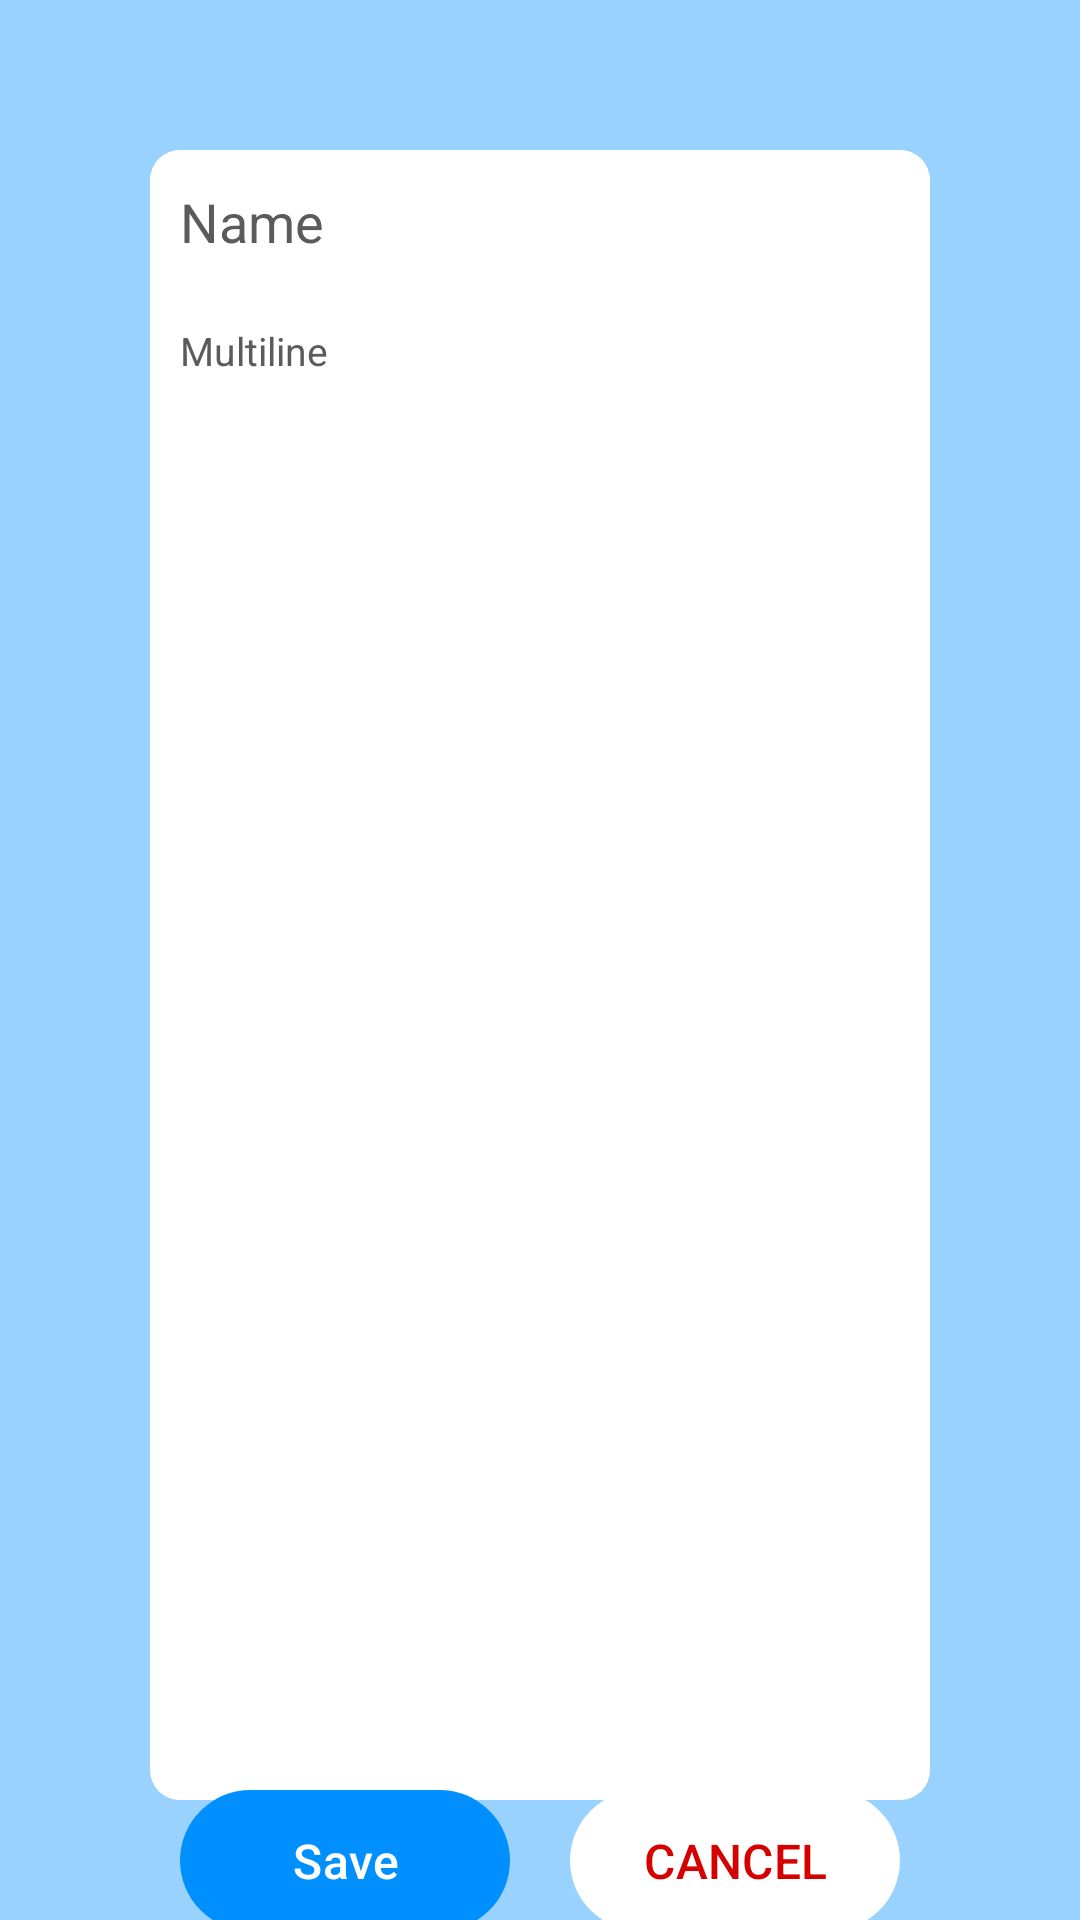

Write the Android layout XML for this screen, with the resource values it uses.
<!-- AndroidManifest.xml: application theme Theme.TestSample -->
<!-- res/layout/fragment_add_profile.xml -->
<?xml version="1.0" encoding="utf-8"?>
<androidx.constraintlayout.widget.ConstraintLayout xmlns:android="http://schemas.android.com/apk/res/android"
    xmlns:app="http://schemas.android.com/apk/res-auto"
    xmlns:tools="http://schemas.android.com/tools"
    android:layout_width="match_parent"
    android:layout_height="match_parent"
    android:background="@color/main_color"
    tools:context=".ui.fragment.AddProfileFragment">

    <com.google.android.material.card.MaterialCardView
        android:id="@+id/header"
        android:layout_width="0dp"
        android:layout_height="550dp"
        android:layout_margin="50dp"
        app:cardBackgroundColor="@color/white"
        app:cardCornerRadius="10dp"
        app:cardElevation="0dp"
        app:layout_constraintEnd_toEndOf="parent"
        app:layout_constraintStart_toStartOf="parent"
        app:layout_constraintTop_toTopOf="parent"
        app:strokeColor="@color/white">

        <androidx.constraintlayout.widget.ConstraintLayout
            android:layout_width="match_parent"
            android:layout_height="match_parent">

            <androidx.appcompat.widget.AppCompatEditText
                android:id="@+id/inputName"
                android:layout_width="match_parent"
                android:layout_height="wrap_content"
                android:background="@null"
                android:hint="Name"
                android:inputType="text"
                android:minHeight="48dp"
                android:textColor="@color/black"
                android:padding="10dp"
                android:textColorHint="#5B5B5B"
                app:layout_constraintTop_toTopOf="parent" />

            <androidx.appcompat.widget.AppCompatEditText
                android:id="@+id/inputType"
                android:layout_width="match_parent"
                android:layout_height="0dp"
                app:layout_constraintTop_toBottomOf="@id/inputName"
                app:layout_constraintBottom_toBottomOf="parent"
                android:background="@null"
                android:gravity="start"
                android:textColorHint="#5B5B5B"
                android:padding="10dp"
                android:textSize="13sp"
                android:textColor="@color/black"
                android:hint="Multiline"
                android:inputType="text" />
        </androidx.constraintlayout.widget.ConstraintLayout>
    </com.google.android.material.card.MaterialCardView>

    <androidx.constraintlayout.widget.ConstraintLayout
        android:layout_width="0dp"
        android:layout_height="wrap_content"
        app:layout_constraintBottom_toBottomOf="parent"
        app:layout_constraintEnd_toEndOf="@id/header"
        app:layout_constraintStart_toStartOf="@id/header"
        app:layout_constraintTop_toBottomOf="@id/header">

        <com.google.android.material.button.MaterialButton
            android:id="@+id/save"
            android:layout_width="0dp"
            android:layout_height="55dp"
            app:layout_constraintEnd_toStartOf="@id/skip"
            android:layout_margin="10dp"
            app:backgroundTint="#008FFF"
            android:textSize="16sp"
            android:text="Save"
            app:layout_constraintBottom_toBottomOf="parent"
            app:layout_constraintStart_toStartOf="parent"
            app:layout_constraintTop_toTopOf="parent" />

        <com.google.android.material.button.MaterialButton
            android:id="@+id/skip"
            android:layout_width="0dp"
            android:layout_height="55dp"
            android:layout_margin="10dp"
            android:textSize="16sp"
            android:text="CANCEL"
            android:textColor="#D50000"
            app:backgroundTint="@color/white"
            app:layout_constraintBottom_toBottomOf="parent"
            app:layout_constraintEnd_toEndOf="parent"
            app:layout_constraintStart_toEndOf="@id/save"
            app:layout_constraintTop_toTopOf="parent" />
    </androidx.constraintlayout.widget.ConstraintLayout>

</androidx.constraintlayout.widget.ConstraintLayout>
<!-- resources referenced by this layout -->
<resources>
  <color name="black">#FF000000</color>
  <color name="main_color">#99D2FF</color>
  <color name="white">#FFFFFFFF</color>
  <style name="Theme.TestSample" parent="Base.Theme.TestSample" />
  <style name="Base.Theme.TestSample" parent="Theme.Material3.DayNight.NoActionBar">
          
          
      </style>
</resources>
